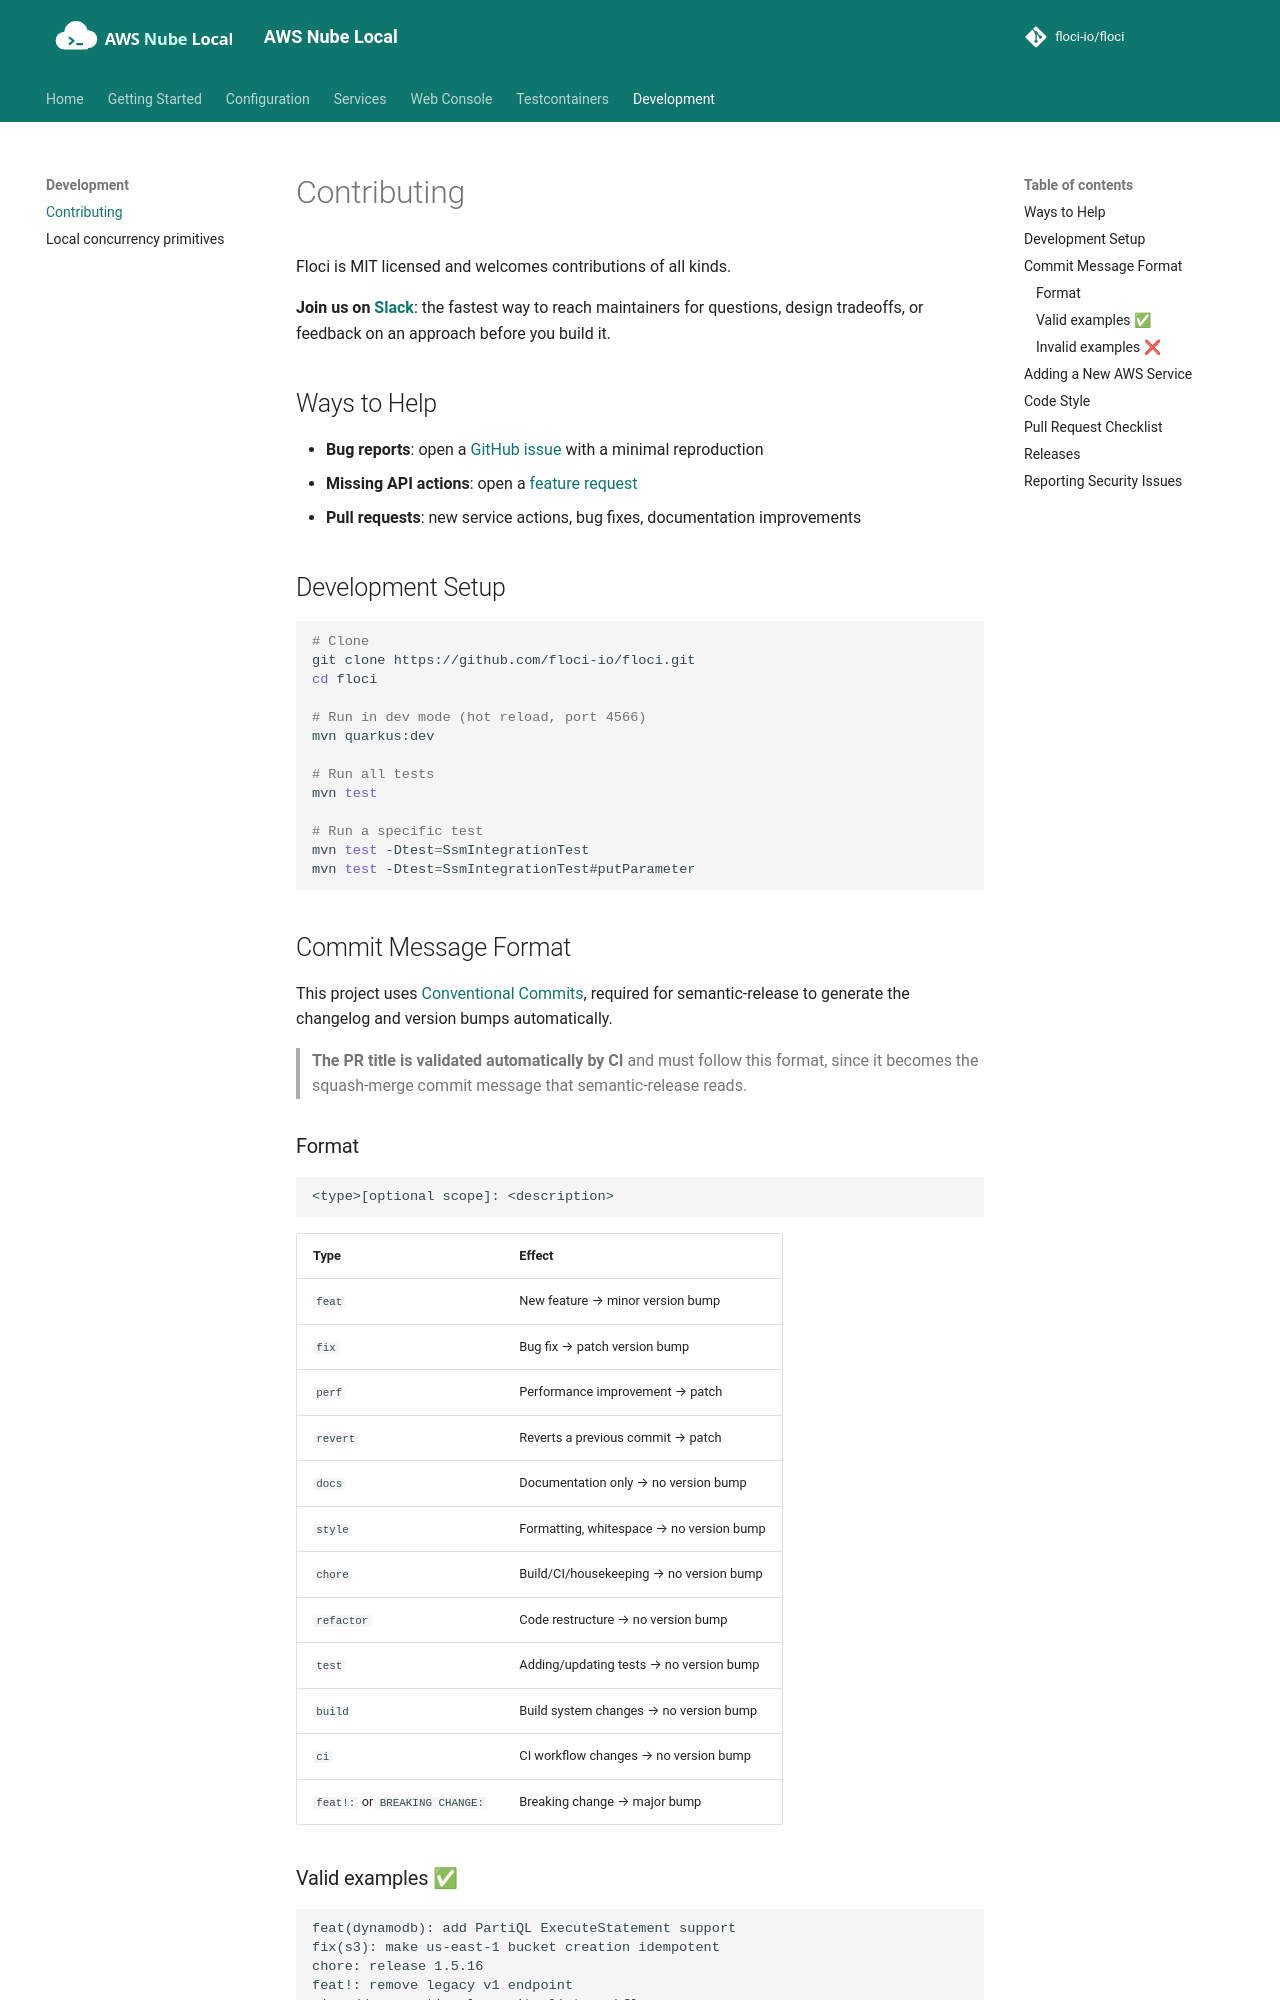

repository: shepro28031628/AWS-LOCAL · page: contributing/index.html · generator: mkdocs

# Contributing

Floci is MIT licensed and welcomes contributions of all kinds.

**Join us on [Slack](https://join.slack.com/t/floci/shared_invite/zt-3tjn02s3q-A00kEjJ1cZxsg_imTfy6Cw)**: the fastest way to reach maintainers for questions, design tradeoffs, or feedback on an approach before you build it.

## Ways to Help 

- **Bug reports**: open a [GitHub issue](https://github.com/floci-io/floci/issues/new?template=bug_report.md) with a minimal reproduction
- **Missing API actions**: open a [feature request](https://github.com/floci-io/floci/issues/new?template=feature_request.md)
- **Pull requests**: new service actions, bug fixes, documentation improvements

## Development Setup

```bash
# Clone
git clone https://github.com/floci-io/floci.git
cd floci

# Run in dev mode (hot reload, port 4566)
mvn quarkus:dev

# Run all tests
mvn test

# Run a specific test
mvn test -Dtest=SsmIntegrationTest
mvn test -Dtest=SsmIntegrationTest#putParameter
```

## Commit Message Format

This project uses [Conventional Commits](https://www.conventionalcommits.org/), required for semantic-release to generate the changelog and version bumps automatically.

> **The PR title is validated automatically by CI** and must follow this format, since it becomes the squash-merge commit message that semantic-release reads.

### Format

```
<type>[optional scope]: <description>
```

| Type | Effect |
|---|---|
| `feat` | New feature → minor version bump |
| `fix` | Bug fix → patch version bump |
| `perf` | Performance improvement → patch |
| `revert` | Reverts a previous commit → patch |
| `docs` | Documentation only → no version bump |
| `style` | Formatting, whitespace → no version bump |
| `chore` | Build/CI/housekeeping → no version bump |
| `refactor` | Code restructure → no version bump |
| `test` | Adding/updating tests → no version bump |
| `build` | Build system changes → no version bump |
| `ci` | CI workflow changes → no version bump |
| `feat!:` or `BREAKING CHANGE:` | Breaking change → major bump |

### Valid examples ✅

```
feat(dynamodb): add PartiQL ExecuteStatement support
fix(s3): make us-east-1 bucket creation idempotent
chore: release 1.5.16
feat!: remove legacy v1 endpoint
ci: add conventional commits lint workflow
```

### Invalid examples ❌

```
Add PartiQL support              # missing type
Feature: add something           # not a valid type
feat : space before colon        # space before colon
FIX(s3): uppercase type          # type must be lowercase
feat(my scope): spaces in scope  # scope cannot contain spaces
wip: still working on this      # not a recognised type
```
